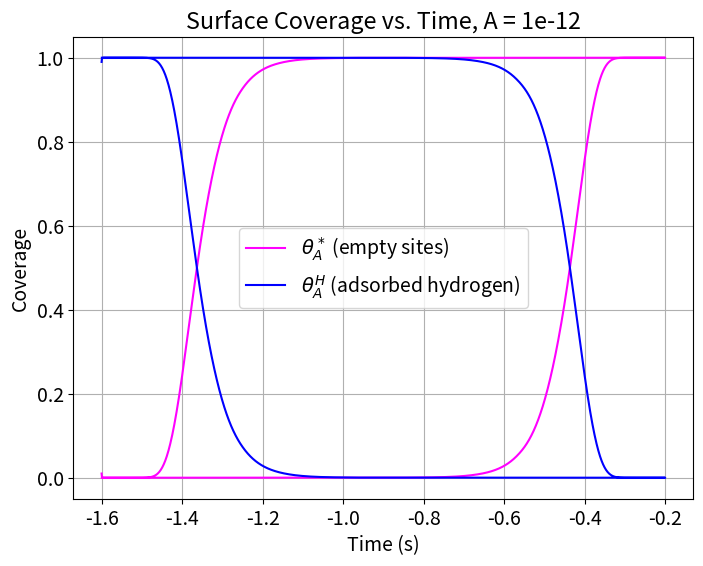
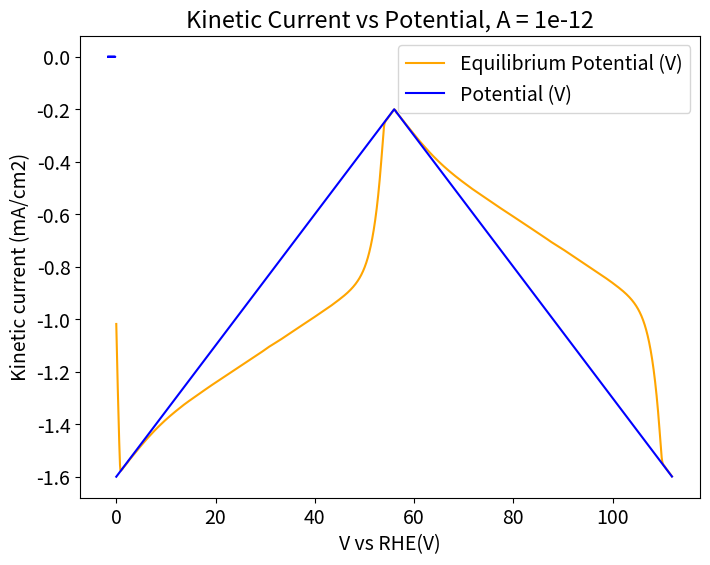

Python code for these plots, in order: (Note: this script raises an exception after producing the figures.)
import numpy as np
from scipy.integrate import solve_ivp
import matplotlib.pyplot as plt
import pandas as pd
plt.rcParams.update({'font.size': 14})

# Physical Constants
RT = 8.314*298 #ideal gas law times temperature
F = 96485.0 #Faraday constant, C/mol
cmax = 7.5*10e-10 #mol*cm-2*s-1

# Model Parameters
A = 1*10**-12
k1 = A*cmax
beta = 0.5
GHad = F * 0.9 #free energy of hydrogen adsorption
UpperV = -0.2
LowerV = -1.6
scanrate = 0.025 #scan rate in V/s
timestep = 0.01
timescan = (UpperV-LowerV)/(scanrate)
t = np.arange(0.0, 2*timescan, scanrate)
endtime = t[-1]
duration = [0, endtime]

#Empty indexes
rate_index = []
time_index = [t]
exp1_index = []
exp2_index = []
j0_index = []
U0_index = []
print("Time size: ", np.size(time_index))

#Initial conditions
thetaA_H0 = 0.99  # Initial coverage of Hads, needs to be high as this is reduction forward
thetaA_Star0 = 1.0 - thetaA_H0  # Initial coverage of empty sites
theta0 = np.array([thetaA_Star0, thetaA_H0])

#Linear sweep voltammetry- defining a potential as a function of time
def potential(x):
    if x%(2*timescan)<timescan:
            Vapp = LowerV + scanrate*(x%((UpperV-LowerV)/(scanrate)))
    else:
            Vapp = UpperV - scanrate*(x%((UpperV-LowerV)/(scanrate)))
    return Vapp

#Function to calculate U and Keq from theta, dG
def eqpot(theta):
    theta = np.asarray(theta)
    thetaA_Star, thetaA_H = theta # unpack surface coverage
    U0 = (-GHad/F) + (RT*np.log(thetaA_Star/thetaA_H))/F 
    U0_index.append(U0)
    #U relies on the free energy of hydrogen adsorption plus the log of surface coverage (considered a concentration)
    return U0

#reduction is FORWARD, oxidation is REVERSE, all variables are consistent with this
def rates_r0(t, theta):
    theta = np.asarray(theta)
    thetaA_star, thetaA_H = theta #surface coverages again, acting as concentrations
    V = potential(t)  # Use t directly (scalar)
    U0 = eqpot(theta) #call function to find U for given theta
    ##My Rate equations
    r0 = k1 * (thetaA_star ** (1 - beta)) * (thetaA_H ** beta) * np.exp(beta * GHad / RT) * (np.exp(-(beta) * F * (V - U0) / RT) - np.exp((1 - beta) * F * (V - U0) / RT))
    return r0

def sitebal_r0(t, theta):
       r0 = rates_r0(t, theta)
       dthetadt = [-r0 / cmax, r0 / cmax] # [0 = star, 1 = H]
       return dthetadt

V = np.array([potential(ti) for ti in t])
curr1 = np.empty(len(t), dtype=object)
tcurr1= np.empty(len(t), dtype=object)

############################################################################################################################################################
############################################################################################################################################################
########################################################## SOLVER ##########################################################################################
############################################################################################################################################################
############################################################################################################################################################

soln = solve_ivp(sitebal_r0, duration, theta0, t_eval=t)



#Plotting U0 as a function of time
U0_values = [eqpot(theta) for theta in soln.y.T]


# Extract coverages from odeint
thetaA_Star = soln.y[0, :]
thetaA_H = soln.y[1, :]

#calculates rate based on theta values calculated during odeint, zips it with time given from potential(x) function
r0_vals = np.array([rates_r0(time, theta) for time, theta in zip(t, soln.y.T)]) 
print("Rate size:", np.size(r0_vals))
curr1 = r0_vals * -F

# Find the indices of the maximum and minimum values for rate
max_curr_index = np.argmax(curr1)
min_curr_index = np.argmin(curr1)

# Find the corresponding times
time_max_curr = t[max_curr_index]
time_min_curr = t[min_curr_index]

# Calculate the voltages at these times
voltage_max_curr = potential(time_max_curr)
voltage_min_curr = potential(time_min_curr)

# Print the results
print(f"Voltage at max current: {voltage_max_curr}")
print(f"Voltage at min current: {voltage_min_curr}")

###########################################################################################################################
###########################################################################################################################
#Plot results
plt.figure(figsize=(8, 6))
plt.plot(V, thetaA_Star, label=r'$\theta_A^*$ (empty sites)', color='magenta')
plt.plot(V, thetaA_H, label=r'$\theta_A^H$ (adsorbed hydrogen)', color='blue')
plt.xlabel('Time (s)')
plt.ylabel('Coverage')
plt.grid()
plt.legend()
plt.title(f'Surface Coverage vs. Time, A = {A}')
plt.show()

#plotting U0 and V vs time
plt.figure(figsize=(8, 6))
plt.plot(t, U0_values, label='Equilibrium Potential (V)', color='orange')
plt.plot(t, [potential(ti) for ti in t], label="Potential (V)", color = 'blue')
plt.xlabel('Time (s)')
plt.ylabel('Potential (V)')
plt.title('Potential vs. Time')
plt.grid()
plt.legend()
plt.show()


# #Plot of reaction rate vs time
# plt.figure(figsize=(8, 6))
# plt.plot(V[1:], r0_vals[1:], label=r'$r_0$ (rate of hydrogen adsorption)', color='green')
# plt.xlabel('Time (s)')
# plt.ylabel(r'$r_0$ (mol/cm²/s)')
# plt.legend()
# plt.title(f'Reaction Rate vs. Time, A = {A}')
# plt.grid()
# plt.show()

# plot kinetic current desnity as a function of potential
plt.plot(V[10:20000], curr1[10:20000], 'b')
plt.xlabel('V vs RHE(V)')
plt.ylabel('Kinetic current (mA/cm2)')
plt.title(f'Kinetic Current vs Potential, A = {A}')
plt.grid()
plt.show()

# #plot of exp1 and exp2 (first exponential term and second exponential term in rate eq) vs time
# plt.plot(t, exp1_index[:len(t)], label='Exp1')
# plt.plot(t, exp2_index[:len(t)], label = 'Exp2')
# plt.ylim(0.8,1.2)
# plt.xlim(1, 2)
# plt.ylabel('Exp Value')
# plt.xlabel('Time (s)')
# plt.grid()
# plt.legend()
# plt.title('Exp Terms vs Time')
# plt.show()


# #plot of exchange current density (J0) from rate eq vs time
# plt.plot(t, j0_index[:len(t)])
# plt.ylabel('Exchange Current Density')
# plt.xlabel('Time (s)')
# plt.title('Exchange Current Density vs Time')
# plt.show()

print('Exp1:', len(exp1_index))
print('Exp2:', len(exp2_index))
print('J0:', len(j0_index))
print('U0:',len(U0_index))

#Create a dictionary to hold the data for excel file 
data = {
    "Time (s)": t,
    "Voltage (V)": V,  
    "Eq Potential": U0_index[:len(t)],            # Include time as a reference
    "R0": r0_vals,               # Reaction rate values
    "J0": j0_index[:len(t)],     # Ensure the length matches the time array
    "Exp1": exp1_index[:len(t)],
    "Exp2": exp2_index[:len(t)],
    "ThetaA_Star": thetaA_Star,
    "ThetaA_H": thetaA_H,   # Same for exponential terms
}

# Convert the dictionary to a DataFrame
df = pd.DataFrame(data)

# Export the DataFrame to an Excel file
df.to_excel("reaction_data.xlsx", index=False)

print("Data exported successfully to reaction_data.xlsx")


